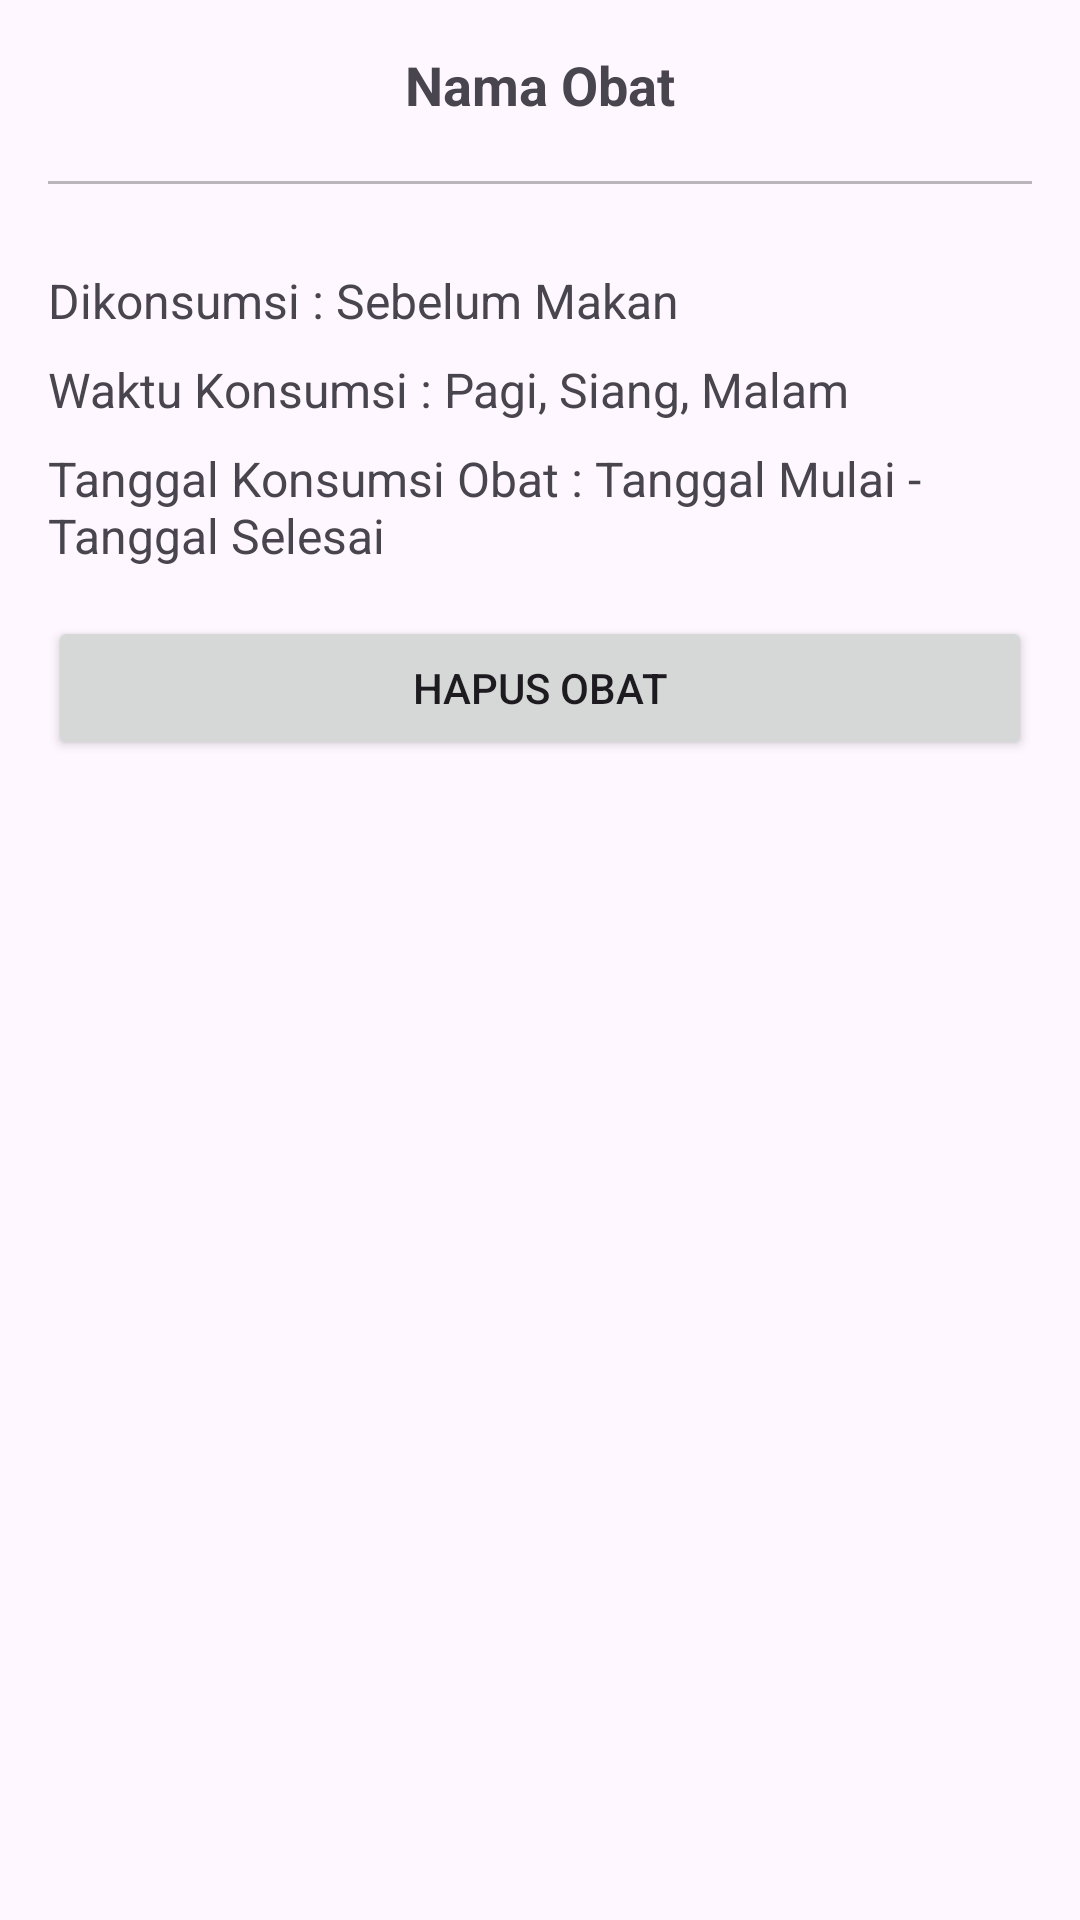

Reconstruct the res/layout file that produces this screen, plus the resources it refers to.
<!-- AndroidManifest.xml: application theme Theme.Monisick.Light -->
<!-- res/layout/dialog_medication_detail.xml -->
<LinearLayout xmlns:android="http://schemas.android.com/apk/res/android"
    android:layout_width="match_parent"
    android:layout_height="wrap_content"
    android:orientation="vertical"
    android:padding="16dp">

    <TextView
        android:id="@+id/medication_name_detail"
        android:layout_width="match_parent"
        android:layout_height="wrap_content"
        android:gravity="center"
        android:text="@string/medicine_name"
        android:textSize="18sp"
        android:textStyle="bold" />
    <Space
        android:layout_width="match_parent"
        android:layout_height="20dp" />
    <View
        android:layout_width="match_parent"
        android:layout_height="1dp"
        android:alpha="0.3"
        android:background="?attr/colorOnSurface" />

    <Space
        android:layout_width="match_parent"
        android:layout_height="20dp" />

    <TextView
        android:id="@+id/medication_consumption_detail"
        android:layout_width="match_parent"
        android:layout_height="wrap_content"
        android:layout_marginTop="8dp"
        android:text="@string/consumed_before_eat"
        android:textSize="16sp" />

    <TextView
        android:id="@+id/medication_time_detail"
        android:layout_width="match_parent"
        android:layout_height="wrap_content"
        android:layout_marginTop="8dp"
        android:text="@string/consumed_time_morning_afternoon_night"
        android:textSize="16sp" />

    <TextView
        android:id="@+id/medication_date_range_detail"
        android:layout_width="match_parent"
        android:layout_height="wrap_content"
        android:layout_marginTop="8dp"
        android:text="@string/consumed_medicine"
        android:textSize="16sp" />

    <Button
        android:id="@+id/delete_medication_button"
        android:layout_width="match_parent"
        android:layout_height="wrap_content"
        android:layout_marginTop="16dp"
        android:text="@string/delete_medicine" />
</LinearLayout>
<!-- resources referenced by this layout -->
<resources>
  <string name="consumed_before_eat">Dikonsumsi : Sebelum Makan</string>
  <string name="consumed_medicine">Tanggal Konsumsi Obat : Tanggal Mulai - Tanggal Selesai</string>
  <string name="consumed_time_morning_afternoon_night">Waktu Konsumsi : Pagi, Siang, Malam</string>
  <string name="delete_medicine">Hapus Obat</string>
  <string name="medicine_name">Nama Obat</string>
  <style name="Theme.Monisick.Light" parent="Base.Theme.Monisick.Light" />
  <style name="Base.Theme.Monisick.Light" parent="Theme.Material3.Light.NoActionBar">
          <item name="colorPrimary">@color/green1</item>
          <item name="colorPrimaryVariant">@color/teal_700</item>
          <item name="colorOnPrimary">@color/white</item>
          <item name="colorSecondary">@color/teal_200</item>
          <item name="colorSecondaryVariant">@color/teal_700</item>
          <item name="colorOnSecondary">@color/black</item>
          <item name="android:windowLightStatusBar">true</item>
          <item name="android:statusBarColor">?attr/colorPrimaryVariant</item>
      </style>
  <color name="green1">#7CC4BC</color>
  <color name="teal_700">#FF018786</color>
  <color name="white">#FFFFFFFF</color>
  <color name="teal_200">#FF03DAC5</color>
  <color name="black">#FF000000</color>
</resources>
